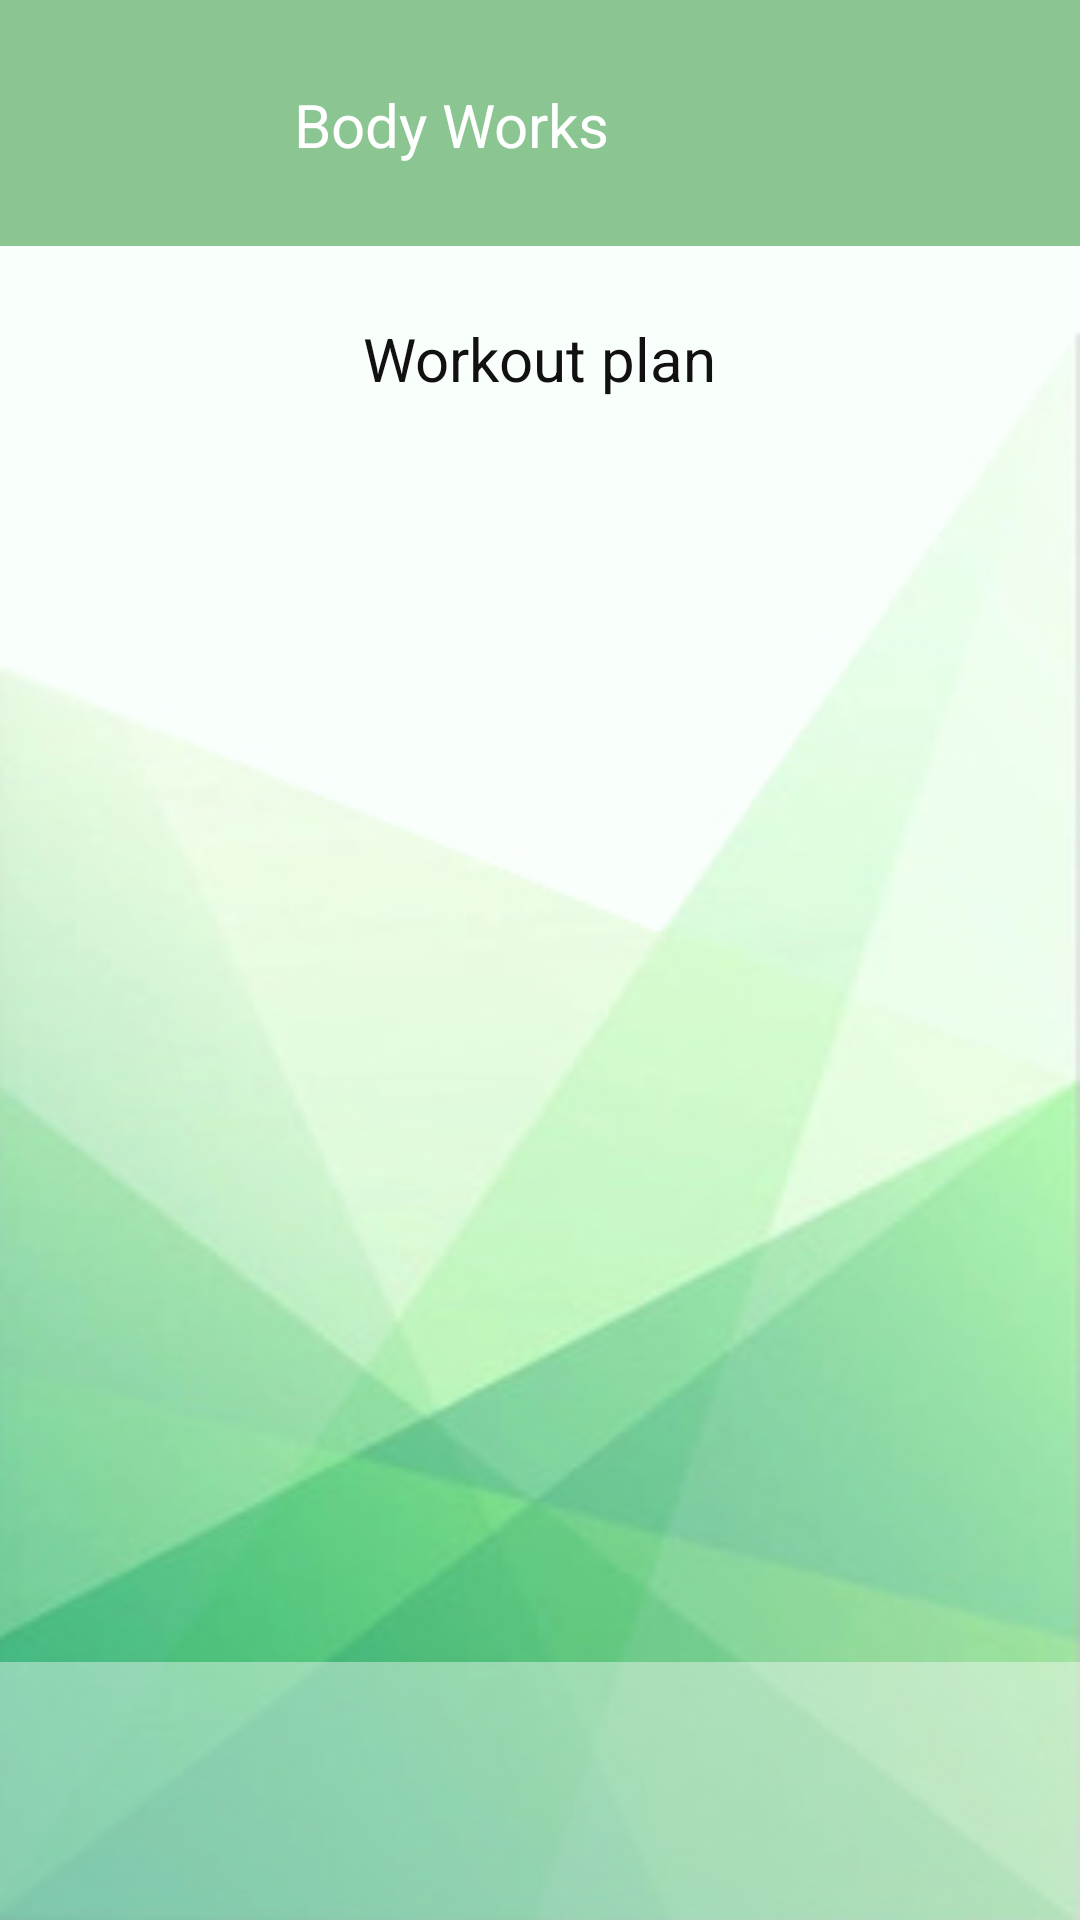

Here is an Android app screen rendered from its layout file. Give the layout XML and the strings, colors and styles it references.
<!-- AndroidManifest.xml: application theme Theme.BodyWorks -->
<!-- res/layout/activity_shadule.xml -->
<?xml version="1.0" encoding="utf-8"?>
<androidx.constraintlayout.widget.ConstraintLayout xmlns:android="http://schemas.android.com/apk/res/android"
    xmlns:app="http://schemas.android.com/apk/res-auto"
    xmlns:tools="http://schemas.android.com/tools"
    android:layout_width="match_parent"
    android:layout_height="match_parent"
    android:background="@drawable/backfour"
    tools:context=".ShaduleActivity">

    <TextView
        android:id="@+id/textView17"
        android:layout_width="wrap_content"
        android:layout_height="wrap_content"
        android:layout_marginTop="24dp"
        android:text="Workout plan"
        android:textColor="#121111"
        android:textSize="20sp"
        app:layout_constraintEnd_toEndOf="parent"
        app:layout_constraintStart_toStartOf="parent"
        app:layout_constraintTop_toBottomOf="@+id/constraintLayout" />

    <androidx.constraintlayout.widget.ConstraintLayout
        android:id="@+id/constraintLayout2"
        android:layout_width="0dp"
        android:layout_height="86dp"
        android:background="#68FDFDFD"
        app:layout_constraintBottom_toBottomOf="parent"
        app:layout_constraintEnd_toEndOf="parent"
        app:layout_constraintStart_toStartOf="parent">

        <ImageView
            android:id="@+id/homeBtn"
            android:layout_width="40dp"
            android:layout_height="40dp"
            android:layout_marginStart="32dp"
            app:layout_constraintBottom_toBottomOf="parent"
            app:layout_constraintStart_toStartOf="parent"
            app:layout_constraintTop_toTopOf="parent"
            app:srcCompat="@drawable/home" />

        <ImageView
            android:id="@+id/planBtn"
            android:layout_width="50dp"
            android:layout_height="50dp"
            android:layout_marginStart="24dp"
            app:layout_constraintBottom_toBottomOf="parent"
            app:layout_constraintStart_toEndOf="@+id/homeBtn"
            app:layout_constraintTop_toTopOf="parent"
            app:layout_constraintVertical_bias="0.0"
            app:srcCompat="@drawable/statistic" />

        <ImageView
            android:id="@+id/addBtn"
            android:layout_width="50dp"
            android:layout_height="50dp"
            android:layout_marginStart="32dp"
            app:layout_constraintBottom_toBottomOf="parent"
            app:layout_constraintStart_toEndOf="@+id/planBtn"
            app:layout_constraintTop_toTopOf="parent"
            app:layout_constraintVertical_bias="0.444"
            app:srcCompat="@drawable/plus" />

        <ImageView
            android:id="@+id/profileBtn"
            android:layout_width="40dp"
            android:layout_height="40dp"
            android:layout_marginStart="32dp"
            app:layout_constraintBottom_toBottomOf="parent"
            app:layout_constraintStart_toEndOf="@+id/addBtn"
            app:layout_constraintTop_toTopOf="parent"
            app:srcCompat="@drawable/user" />

        <ImageView
            android:id="@+id/notificationBtn"
            android:layout_width="40dp"
            android:layout_height="40dp"
            android:layout_marginStart="24dp"
            android:layout_marginEnd="32dp"
            app:layout_constraintBottom_toBottomOf="parent"
            app:layout_constraintEnd_toEndOf="parent"
            app:layout_constraintStart_toEndOf="@+id/profileBtn"
            app:layout_constraintTop_toTopOf="parent"
            app:srcCompat="@drawable/bell" />
    </androidx.constraintlayout.widget.ConstraintLayout>

    <androidx.constraintlayout.widget.ConstraintLayout
        android:id="@+id/constraintLayout"
        android:layout_width="0dp"
        android:layout_height="wrap_content"
        android:background="#83218E30"
        app:layout_constraintEnd_toEndOf="parent"
        app:layout_constraintStart_toStartOf="parent"
        app:layout_constraintTop_toTopOf="parent">

        <ImageView
            android:id="@+id/imageView3"
            android:layout_width="50dp"
            android:layout_height="50dp"
            android:layout_marginStart="24dp"
            android:layout_marginTop="16dp"
            android:layout_marginBottom="16dp"
            app:layout_constraintBottom_toBottomOf="parent"
            app:layout_constraintStart_toStartOf="parent"
            app:layout_constraintTop_toTopOf="parent"
            app:srcCompat="@drawable/appicon" />

        <TextView
            android:id="@+id/textView2"
            android:layout_width="wrap_content"
            android:layout_height="wrap_content"
            android:layout_marginStart="24dp"
            android:text="@string/app_name"
            android:textColor="#FFFFFF"
            android:textSize="20sp"
            app:layout_constraintBottom_toBottomOf="@+id/imageView3"
            app:layout_constraintStart_toEndOf="@+id/imageView3"
            app:layout_constraintTop_toTopOf="@+id/imageView3"
            app:layout_constraintVertical_bias="0.516" />

    </androidx.constraintlayout.widget.ConstraintLayout>

    <androidx.recyclerview.widget.RecyclerView
        android:id="@+id/workout_recycle"
        android:layout_width="0dp"
        android:layout_height="0dp"
        android:layout_marginTop="32dp"
        app:layout_constraintBottom_toTopOf="@+id/constraintLayout2"
        app:layout_constraintEnd_toEndOf="parent"
        app:layout_constraintHorizontal_bias="1.0"
        app:layout_constraintStart_toStartOf="parent"
        app:layout_constraintTop_toBottomOf="@+id/textView17" />

</androidx.constraintlayout.widget.ConstraintLayout>
<!-- resources referenced by this layout -->
<resources>
  <!-- drawable appicon: png bitmap (drawable, 18069 bytes) -->
  <!-- drawable backfour: jpg bitmap (drawable-xxxhdpi, 36914 bytes) -->
  <string name="app_name">Body Works</string>
  <style name="Theme.BodyWorks" parent="Theme.MaterialComponents.DayNight.NoActionBar">
          
          <item name="colorPrimary">@color/purple_500</item>
          <item name="colorPrimaryVariant">@color/purple_700</item>
          <item name="colorOnPrimary">@color/white</item>
          
          <item name="colorSecondary">@color/teal_200</item>
          <item name="colorSecondaryVariant">@color/teal_700</item>
          <item name="colorOnSecondary">@color/black</item>
          
          <item name="android:statusBarColor" tools:targetApi="l">?attr/colorPrimaryVariant</item>
          
      </style>
  <!-- not gathered from this repository: default colours our renderer supplied (Android Studio template values) -->
  <color name="purple_500">#FF6200EE</color>
  <color name="purple_700">#FF3700B3</color>
  <color name="teal_200">#FF03DAC5</color>
  <color name="teal_700">#FF018786</color>
  <color name="black">#FF000000</color>
  <color name="white">#FFFFFFFF</color>
</resources>
